Run: headless pygame with SDL's dummy video driver; simulated clock (each Clock.tick advances the game by its frame time, no real sleeping); random seed 0; keys injected as events and as key.get_pressed() state; mouse plan: one left click at the window centre at the start of phase 2, then a move to the lower-right quarter at the start of phase 3.
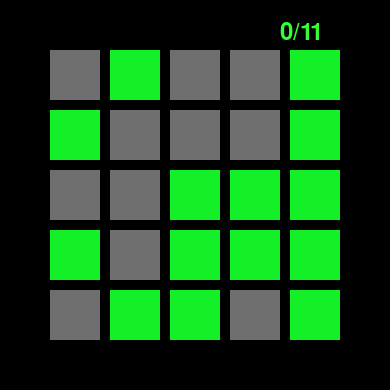
Frame 1 of 4 · flips 1–60 · no input
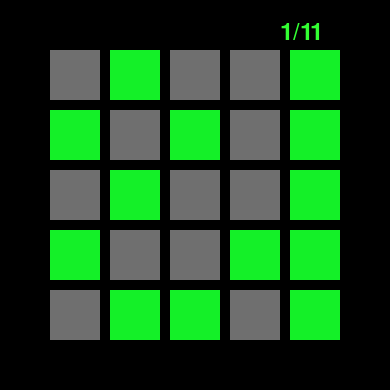
Frame 2 of 4 · flips 61–180 · clicked the window centre · tapped SPACE, RETURN · held RIGHT (→), D
Frame 3 of 4 · flips 181–300 · moved the mouse to the lower-right quarter · held DOWN (↓), S · screen unchanged from frame 2, image omitted
Frame 4 of 4 · flips 301–420 · held LEFT (←), A, UP (↑), W · screen unchanged from frame 3, image omitted

The pygame program that drew these frames:

import random
import sys
from typing import List

import pygame
from pygame.locals import *


class Game:
    def __init__(self):
        pygame.init()
        self.show_solution = False
        self.game_clear = False
        self.click_motion_time = 0
        self.clicked_pos = []

        self.board, self.solution = self.generate_random()
        self.click_counter = [[0 for _ in range(5)] for _ in range(5)]

        self.screen = pygame.display.set_mode((390, 390))

        while True:
            self.window()
            pygame.display.update()
            self.event()
            self.check_clear()

    def window(self) -> None:
        self.px=50
        self.py=50
        self.click_motion_time -= 1 if self.click_motion_time > 0 else self.click_motion_time

        self.screen.fill((0, 0, 0))

        count_click = sum(sum(row) for row in self.click_counter)
        count_solution = sum(sum(row) for row in self.solution)

        font = pygame.font.Font(None, 35)
        if count_click <= count_solution:
            color = (51, 255, 51)
        elif count_click <= count_solution*2:
            color = (255, 255, 0)
        else:
            color = (255, 0, 0)
        gTxt = font.render(f"{count_click}/{count_solution}", True, color)
        self.screen.blit(gTxt, [280, 20])

        for i in range(5):
            for j in range(5):
                n = 5.0 - 0.1*abs(50-self.click_motion_time) if [i, j] in self.clicked_pos else 0
                if self.board[i][j] == 1:
                    pygame.draw.rect(self.screen, (20, 240, 40), Rect(self.px+(60*i)-(n/2), self.py+(60*j)-(n/2), 50+(n/2), 50+(n/2)), 0)
                elif self.board[i][j] == -1:
                    pygame.draw.rect(self.screen, (111, 111, 111), Rect(self.px+(60*i)-(n/2), self.py+(60*j)-(n/2), 50+(n/2), 50+(n/2)), 0)

                if self.show_solution and self.solution[i][j] == 1 and self.click_counter[i][j] % 2 == 0:
                    pygame.draw.circle(self.screen, (50, 50, 50), ((self.px*(3/2))+(60*i), (self.py*(3/2))+(60*j)), 5, 0)
                if self.show_solution and self.solution[i][j] == 0 and self.click_counter[i][j] % 2 == 1:
                    pygame.draw.circle(self.screen, (50, 50, 50), ((self.px*(3/2))+(60*i), (self.py*(3/2))+(60*j)), 5, 0)

        if self.game_clear:
            font = pygame.font.Font(None, 45)
            gTxt = font.render(f"Game Clear", True, (255, 255, 255))
            self.screen.blit(gTxt, [110, 177])

    def event(self) -> None:
        for event in pygame.event.get():
            if event. type == QUIT:
                pygame.quit()
                sys.exit()

            elif event.type == MOUSEBUTTONDOWN:
                if self.game_clear:
                    self.new_game()
                else:
                    btn = event.button
                    x, y = event.pos

                    if btn == 1:
                        i, j = self.pos_to_tile(x, y)
                        if i != -1 and j != -1:
                            self.clicked_pos = self.click_motion_pos(i, j)
                            self.click_motion_time = 100
                            self.click_counter[i][j] += 1
                            self.clicked(i, j, self.board)

                    elif btn == 2:
                        self.show_solution = False if self.show_solution == True else True

                    elif btn == 3:
                        self.new_game()

    def new_game(self) -> None:
        self.board, self.solution = self.generate_random()
        self.click_counter = [[0 for _ in range(5)] for _ in range(5)]
        self.game_clear = False

    def click_motion_pos(self, i:int, j:int) -> List[List[int]]:
        pos = [[i, j]]
        if i - 1 in range(5): pos.append([i-1, j])
        if i + 1 in range(5): pos.append([i+1, j])
        if j - 1 in range(5): pos.append([i, j-1])
        if j + 1 in range(5): pos.append([i, j+1])
        return pos

    def clicked(self, i:int, j:int, board) -> None:
        board[i][j] = board[i][j] * -1
        if i - 1 in range(5): board[i-1][j] *= -1
        if i + 1 in range(5): board[i+1][j] *= -1
        if j - 1 in range(5): board[i][j-1] *= -1
        if j + 1 in range(5): board[i][j+1] *= -1


    def check_clear(self):
        board_sum = sum(sum(row) for row in self.board)
        if board_sum == -25:
            self.game_clear = True

    def generate_random(self) -> List[List[int]]:
        board = [[-1 for _ in range(5)] for _ in range(5)]
        solution = [[0 for _ in range(5)] for _ in range(5)]

        for i in range(5):
            for j in range(5):
                rand = random.randint(1, 100)
                if rand % 2 == 1:
                    solution[i][j] = 1
                    self.clicked(i, j, board)
        return board, solution


    def pos_to_tile(self, posX:int, posY:int) -> tuple[int]:
        if posX < 50 or 340 < posX: return (-1, -1)
        if posY < 50 or 340 < posY: return (-1, -1)

        for i in range(5):
            for j in range(5):
                if ( 50+(60*i) < posX and posX < 100+(60*i) ) and ( 50+(60*j) < posY and posY < 100+(60*j) ):
                    return (i, j)

        return (-1, -1)

if __name__ == "__main__":
    Game()
